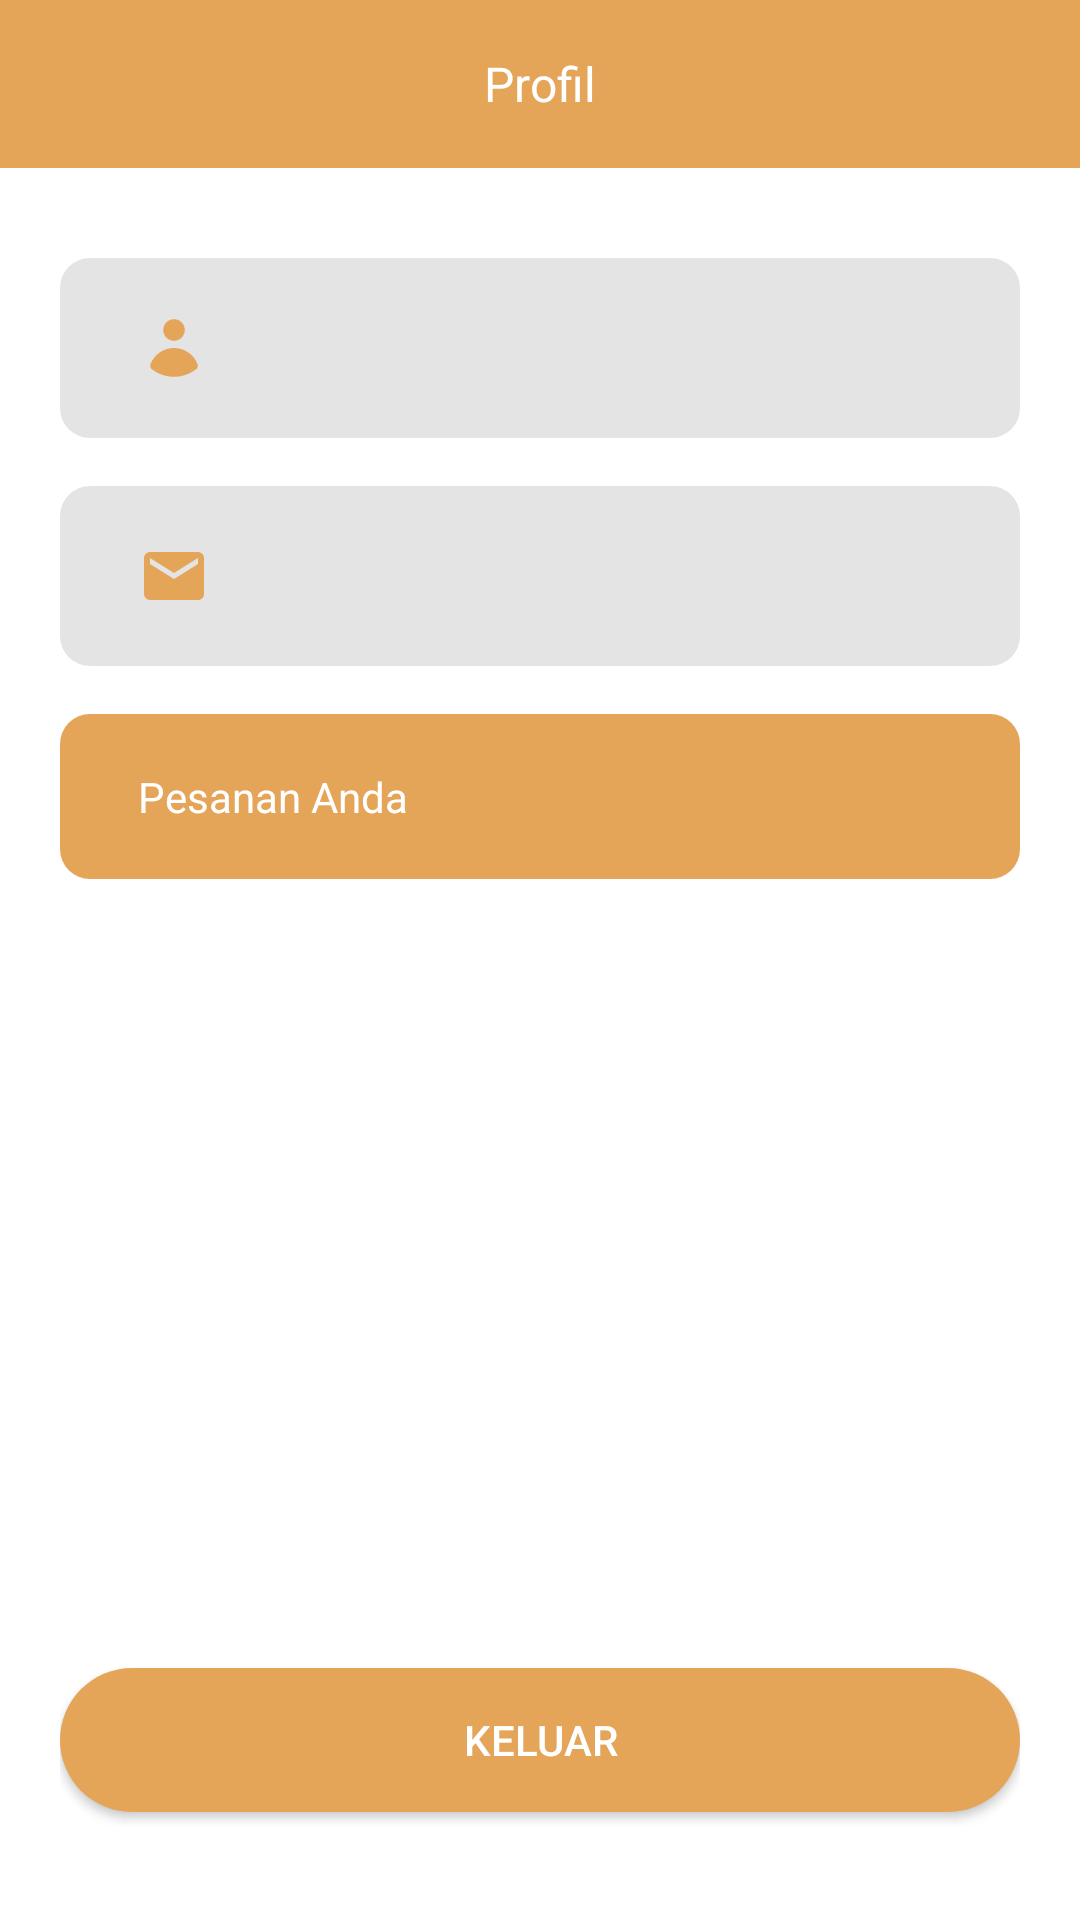

Here is an Android app screen rendered from its layout file. Give the layout XML and the strings, colors and styles it references.
<!-- AndroidManifest.xml: application theme Theme.CakeApp -->
<!-- res/layout/activity_profile.xml -->
<?xml version="1.0" encoding="utf-8"?>
<LinearLayout xmlns:android="http://schemas.android.com/apk/res/android"
    xmlns:app="http://schemas.android.com/apk/res-auto"
    xmlns:tools="http://schemas.android.com/tools"
    android:layout_width="match_parent"
    android:layout_height="match_parent"
    android:orientation="vertical"
    tools:context=".ProfileActivity">


    <com.google.android.material.appbar.AppBarLayout
        android:layout_width="match_parent"
        android:layout_height="wrap_content"
        android:background="@android:color/white"
        app:elevation="4dp">

        <androidx.appcompat.widget.Toolbar
            android:id="@+id/toolbar"
            android:layout_width="match_parent"
            android:layout_height="wrap_content"
            app:navigationIcon="@drawable/ic_back"
            app:popupTheme="@style/ThemeOverlay.AppCompat.Light"
            android:background="@color/primarycolor" >

            <TextView
                android:id="@+id/tvToolbarWisata"
                android:layout_width="wrap_content"
                android:layout_height="wrap_content"
                android:textColor="@android:color/white"
                android:textSize="16dp"
                android:text="Profil"
                android:layout_gravity="center"/>

        </androidx.appcompat.widget.Toolbar>

    </com.google.android.material.appbar.AppBarLayout>

    <RelativeLayout
        android:layout_width="match_parent"
        android:layout_height="match_parent"
        android:paddingBottom="20dp"
        android:paddingTop="30dp"
        android:paddingEnd="20dp"
        android:paddingStart="20dp">

        <LinearLayout
            android:id="@+id/lyUsername"
            android:layout_width="match_parent"
            android:layout_height="wrap_content"
            android:background="@drawable/bg_text"
            android:layout_marginBottom="16dp"
            android:padding="18dp"
            android:orientation="horizontal">

            <ImageView
                android:id="@+id/icUser"
                android:layout_width="wrap_content"
                android:layout_height="wrap_content"
                android:src="@drawable/user_colored"
                android:layout_marginStart="8dp"/>

            <TextView
                android:id="@+id/txtUsername"
                android:layout_width="wrap_content"
                android:layout_height="wrap_content"
                android:layout_marginStart="16dp"
                android:fontFamily="@font/poppinsregular"
                android:textColor="@color/black"/>

        </LinearLayout>

        <LinearLayout
            android:id="@+id/lyEmail"
            android:layout_below="@+id/lyUsername"
            android:layout_width="match_parent"
            android:layout_height="wrap_content"
            android:background="@drawable/bg_text"
            android:layout_marginBottom="16dp"
            android:padding="18dp"
            android:orientation="horizontal">

            <ImageView
                android:id="@+id/icEmail"
                android:layout_width="wrap_content"
                android:layout_height="wrap_content"
                android:src="@drawable/email_colored"
                android:layout_marginStart="8dp"/>

            <TextView
                android:id="@+id/txtEmail"
                android:layout_width="wrap_content"
                android:layout_height="wrap_content"
                android:layout_marginStart="16dp"
                android:fontFamily="@font/poppinsregular"
                android:textColor="@color/black"/>

        </LinearLayout>

        <RelativeLayout
            android:id="@+id/btnPesanan"
            android:layout_below="@+id/lyEmail"
            android:layout_width="match_parent"
            android:layout_height="wrap_content"
            android:background="@drawable/btnprimary"
            android:layout_marginBottom="16dp"
            android:padding="18dp">

            <TextView
                android:id="@+id/txtPesanan"
                android:layout_width="wrap_content"
                android:layout_height="wrap_content"
                android:text="Pesanan Anda"
                android:layout_marginStart="8dp"
                android:textColor="@color/white"/>

            <ImageView
                android:id="@+id/icArrow"
                android:layout_width="wrap_content"
                android:layout_height="wrap_content"
                android:src="@drawable/ic_arrowright"
                android:layout_alignParentEnd="true"/>

        </RelativeLayout>

        <androidx.appcompat.widget.AppCompatButton
            android:id="@+id/btnKeluar"
            android:layout_alignParentBottom="true"
            android:layout_width="match_parent"
            android:layout_height="wrap_content"
            android:background="@drawable/button_shape"
            android:text="Keluar"
            android:textColor="@color/white"
            android:layout_marginBottom="16dp" />

    </RelativeLayout>

</LinearLayout>
<!-- resources referenced by this layout -->
<resources>
  <color name="black">#000000</color>
  <color name="primarycolor">#E5A559</color>
  <color name="white">#FFFFFF</color>
  <!-- drawable bg_text (drawable) -->
  <?xml version="1.0" encoding="utf-8"?>
  <shape xmlns:android="http://schemas.android.com/apk/res/android">
      <corners android:radius="10dp" />
      <solid android:color="#E4E4E4" />
  </shape>
  <!-- drawable btnprimary (drawable) -->
  <?xml version="1.0" encoding="utf-8"?>
  <shape xmlns:android="http://schemas.android.com/apk/res/android"
      android:shape="rectangle">
      <solid android:color="@color/primarycolor"/>
      <corners
          android:radius="10dp"/>
  
  </shape>
  <!-- drawable button_shape (drawable) -->
  <?xml version="1.0" encoding="utf-8"?>
  <shape android:shape="rectangle" xmlns:android="http://schemas.android.com/apk/res/android">
  
      <solid android:color="@color/primarycolor"/>
      <corners android:radius="25dp"/>
  </shape>
  <!-- drawable email_colored (drawable) -->
  <vector android:height="24dp" android:tint="@color/primarycolor"
      android:viewportHeight="24" android:viewportWidth="24"
      android:width="24dp" xmlns:android="http://schemas.android.com/apk/res/android">
      <path android:fillColor="@android:color/white" android:pathData="M20,4L4,4c-1.1,0 -1.99,0.9 -1.99,2L2,18c0,1.1 0.9,2 2,2h16c1.1,0 2,-0.9 2,-2L22,6c0,-1.1 -0.9,-2 -2,-2zM20,8l-8,5 -8,-5L4,6l8,5 8,-5v2z"/>
  </vector>
  <!-- drawable user_colored (drawable) -->
  <vector xmlns:android="http://schemas.android.com/apk/res/android"
      android:width="24dp"
      android:height="24dp"
      android:viewportWidth="24"
      android:viewportHeight="24">
    <path
        android:pathData="M12,9.6C12.955,9.6 13.87,9.221 14.546,8.546C15.221,7.87 15.6,6.955 15.6,6C15.6,5.045 15.221,4.13 14.546,3.454C13.87,2.779 12.955,2.4 12,2.4C11.045,2.4 10.13,2.779 9.454,3.454C8.779,4.13 8.4,5.045 8.4,6C8.4,6.955 8.779,7.87 9.454,8.546C10.13,9.221 11.045,9.6 12,9.6ZM4.158,17.392C4.047,17.689 4.034,18.015 4.123,18.32C4.212,18.626 4.396,18.894 4.65,19.086C6.752,20.719 9.338,21.604 12,21.6C14.772,21.6 17.326,20.659 19.357,19.08C19.873,18.68 20.082,17.996 19.847,17.388C19.237,15.802 18.162,14.437 16.761,13.475C15.36,12.513 13.7,11.998 12.001,11.998C10.302,11.999 8.642,12.514 7.242,13.477C5.842,14.44 4.767,15.805 4.158,17.392Z"
        android:fillColor="@color/primarycolor"/>
  </vector>
  <style name="Theme.CakeApp" parent="Base.Theme.CakeApp" />
  <style name="Base.Theme.CakeApp" parent="Theme.MaterialComponents.Light.DarkActionBar">
          
          <item name="colorPrimary">@color/primarycolor</item>
          <item name="colorPrimaryVariant">@color/primarycolor</item>
          <item name="colorOnPrimary">@color/white</item>
          
          <item name="colorSecondary">@color/primarycolor</item>
          <item name="colorSecondaryVariant">@color/primarycolor</item>
          <item name="colorOnSecondary">@color/white</item>
      </style>
</resources>
